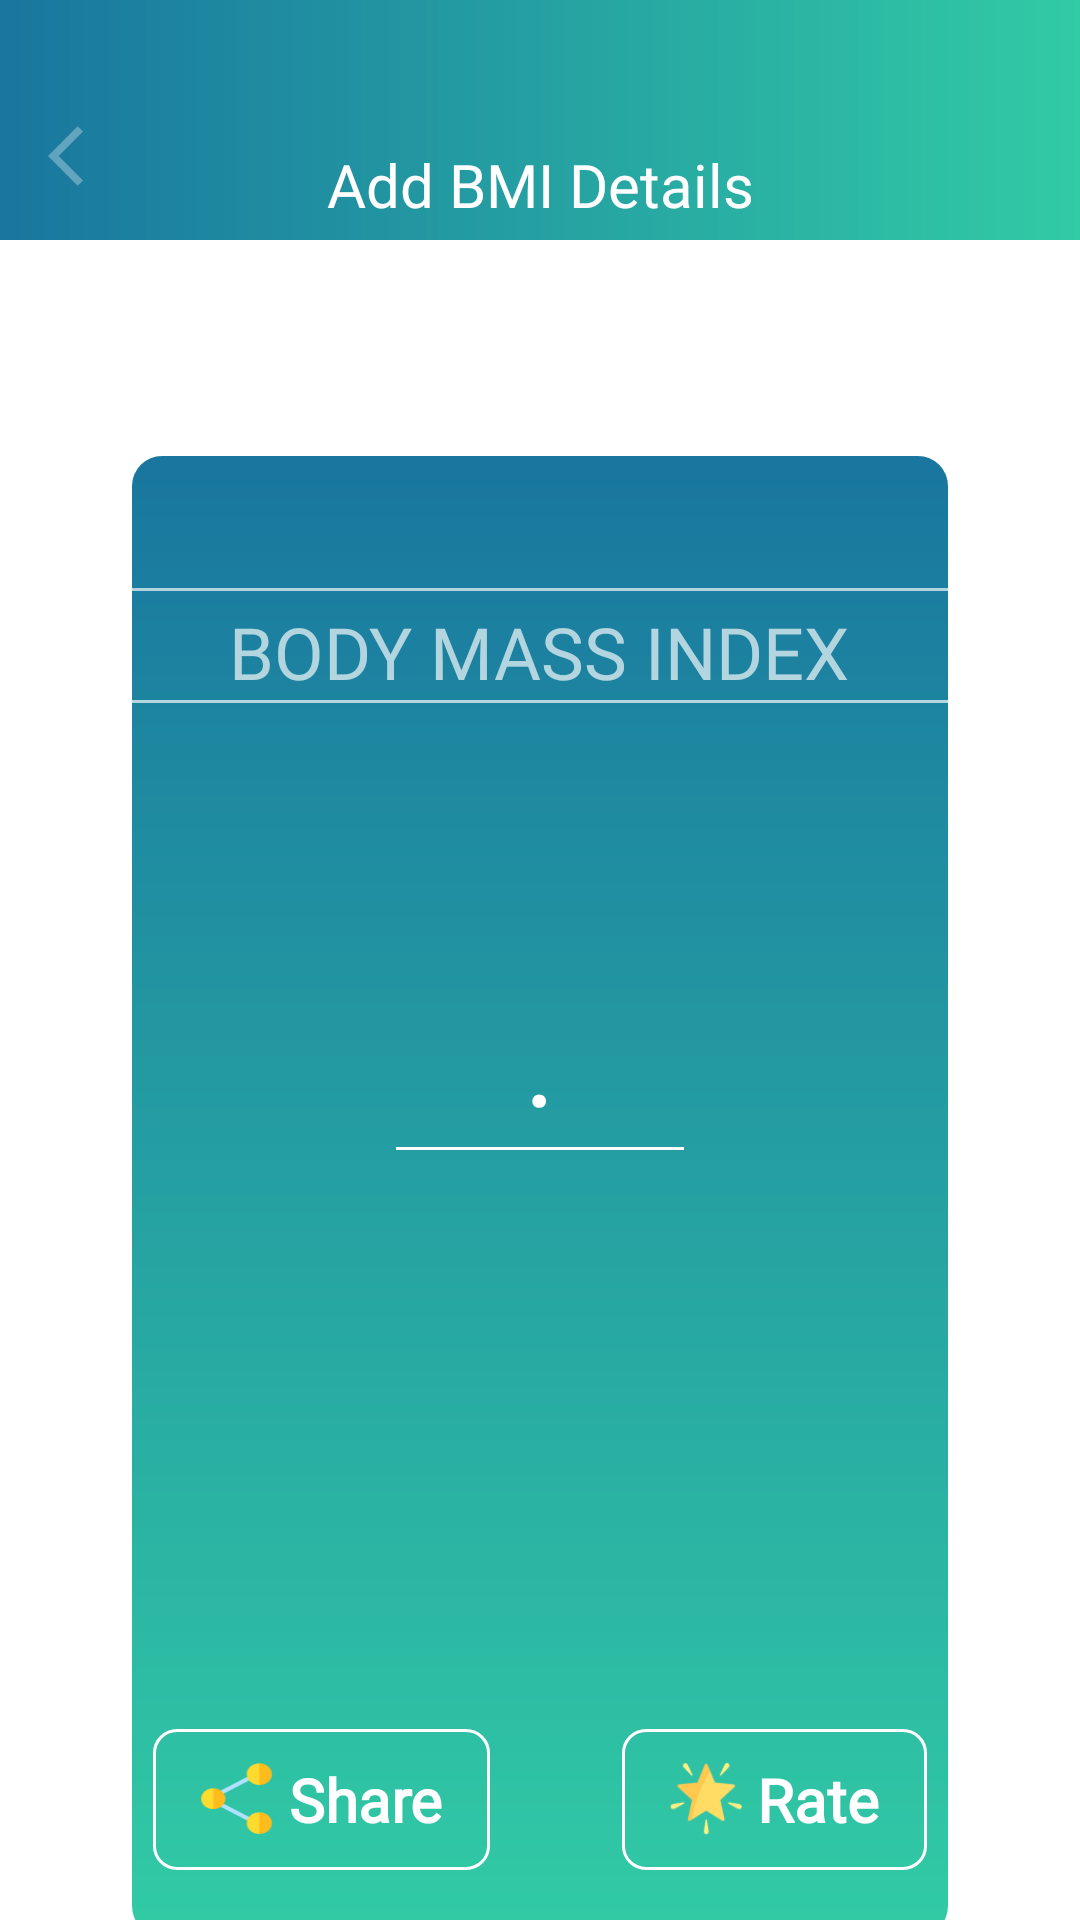

Write the Android layout XML for this screen, with the resource values it uses.
<!-- AndroidManifest.xml: application theme Theme.PatriceMulindi -->
<!-- res/layout/fragment_results.xml -->
<?xml version="1.0" encoding="utf-8"?>
<androidx.constraintlayout.widget.ConstraintLayout xmlns:android="http://schemas.android.com/apk/res/android"
    xmlns:app="http://schemas.android.com/apk/res-auto"
    xmlns:tools="http://schemas.android.com/tools"
    android:layout_width="match_parent"
    android:layout_height="match_parent"

    tools:context=".views.ResultsFragment">

    <LinearLayout
        android:id="@+id/appBarLayout2"
        android:layout_width="match_parent"
        android:layout_height="wrap_content"
        app:layout_constraintEnd_toEndOf="parent"
        app:layout_constraintStart_toStartOf="parent"
        app:layout_constraintTop_toTopOf="parent">

        <include layout="@layout/custom_toolbar" />
    </LinearLayout>


    <LinearLayout
        android:id="@+id/linearLayout"
        android:layout_width="match_parent"
        android:layout_height="wrap_content"
        android:layout_marginStart="@dimen/spacing_xmlarge"
        android:layout_marginTop="@dimen/spacing_xxmlarge"
        android:layout_marginEnd="@dimen/spacing_xmlarge"
        android:background="@drawable/card_gradient"
        android:orientation="vertical"
        app:layout_constraintEnd_toEndOf="parent"
        app:layout_constraintHorizontal_bias="0.0"
        app:layout_constraintStart_toStartOf="parent"
        app:layout_constraintTop_toBottomOf="@+id/appBarLayout2">

        <com.google.android.material.divider.MaterialDivider
            android:layout_width="match_parent"
            android:layout_height="wrap_content"
            android:layout_marginTop="@dimen/spacing_xmlarge"
            app:dividerColor="@color/divider_color" />


        <TextView
            android:id="@+id/BMI_title"
            android:layout_width="wrap_content"
            android:layout_height="wrap_content"
            android:layout_gravity="top|center_horizontal"
            android:layout_marginTop="@dimen/spacing_small"
            android:fontFamily="@font/raleway"
            android:text="@string/body_mass_index"
            android:textColor="@color/divider_color"
            android:textSize="@dimen/text_size_medium"
            android:textStyle="normal" />

        <com.google.android.material.divider.MaterialDivider
            android:layout_width="match_parent"
            android:layout_height="wrap_content"
            app:dividerColor="@color/divider_color" />

        <LinearLayout
            android:layout_width="wrap_content"
            android:layout_height="@dimen/spacing_xxxmlarge"
            android:layout_gravity="center|center_horizontal"
            android:layout_marginTop="@dimen/spacing_xxxlarge"
            android:orientation="horizontal">

            <TextView
                android:id="@+id/BMI_result_whole_num"
                android:layout_width="wrap_content"
                android:layout_height="wrap_content"
                android:layout_gravity="start|bottom"
                android:fontFamily="@font/poppins"
                android:textColor="@color/white"
                android:textSize="@dimen/text_size_xlarge"
                android:textStyle="normal"
                tools:text="@string/eighteen" />

            <TextView
                android:layout_width="wrap_content"
                android:layout_height="wrap_content"
                android:layout_gravity="bottom|center_horizontal"
                android:fontFamily="@font/poppins"
                android:text="@string/dot"
                android:textColor="@color/white"
                android:textSize="@dimen/text_size_xmlarge"
                android:textStyle="normal" />

            <TextView
                android:id="@+id/BMI_result_rem_num"
                android:layout_width="wrap_content"
                android:layout_height="wrap_content"
                android:layout_gravity="bottom|center_horizontal"
                android:fontFamily="@font/poppins"
                android:textColor="@color/white"
                android:textSize="@dimen/text_size_xxmlarge"
                android:textStyle="normal"
                tools:text="@string/sixty_four" />
        </LinearLayout>

        <com.google.android.material.divider.MaterialDivider
            android:layout_width="match_parent"
            android:layout_height="wrap_content"
            android:layout_marginStart="@dimen/spacing_xxxmlarge"
            android:layout_marginEnd="@dimen/spacing_xxxmlarge"
            app:dividerColor="@color/white" />

        <TextView
            android:id="@+id/txt_vw_name_rate"
            android:layout_width="wrap_content"
            android:layout_height="wrap_content"
            android:layout_gravity="bottom|center_horizontal"
            android:layout_marginTop="@dimen/spacing_xxxlarge"
            android:fontFamily="@font/poppins"
            android:textColor="@color/white"
            android:textSize="@dimen/text_size_xsmall"
            android:textStyle="bold"
            tools:text="@string/greetings" />

        <TextView
            android:id="@+id/txt_vw_BMI_info"
            android:layout_width="wrap_content"
            android:layout_height="wrap_content"
            android:layout_gravity="bottom|center_horizontal"
            android:layout_marginTop="@dimen/spacing_middle"
            android:fontFamily="@font/raleway"
            android:textColor="@color/white"
            android:textSize="@dimen/text_size_xsmall"
            android:textStyle="normal"
            tools:text="@string/bmi_range" />

        <TextView
            android:id="@+id/txt_vw_ponderal_index"
            android:layout_width="wrap_content"
            android:layout_height="wrap_content"
            android:layout_gravity="bottom|center_horizontal"
            android:layout_marginTop="@dimen/spacing_xmedium"
            android:fontFamily="@font/raleway"
            android:textColor="@color/white"
            android:textSize="@dimen/text_size_xsmall"
            android:textStyle="normal"
            tools:text="@string/ponderal_index" />

        <LinearLayout
            android:layout_width="wrap_content"
            android:layout_height="wrap_content"
            android:layout_gravity="bottom|center_horizontal"
            android:layout_marginTop="@dimen/spacing_xmlarge"
            android:layout_marginBottom="@dimen/spacing_large"
            android:orientation="horizontal">

            <com.google.android.material.button.MaterialButton
                android:id="@+id/share_btn"
                style="@style/Widget.MaterialComponents.Button.OutlinedButton"
                android:layout_width="wrap_content"
                android:layout_height="wrap_content"
                android:layout_gravity="start|center_horizontal"
                android:fontFamily="@font/raleway"
                android:paddingStart="@dimen/spacing_large"
                android:paddingTop="@dimen/spacing_middle"
                android:paddingEnd="@dimen/spacing_large"
                android:paddingBottom="@dimen/spacing_middle"
                android:text="@string/share"
                android:textAllCaps="false"
                android:textAppearance="@style/TextAppearance.AppCompat.Small"
                android:textColor="@color/white"
                android:textSize="@dimen/text_size_small"
                android:textStyle="bold"
                android:theme="@style/Theme.MaterialComponents.Light"
                app:cornerRadius="@dimen/spacing_xmedium"
                app:icon="@drawable/share"
                app:iconGravity="textStart"
                app:iconPadding="@dimen/spacing_medium"
                app:iconSize="@dimen/spacing_mxlarge"
                app:iconTint="@null"
                app:strokeColor="@color/white" />

            <com.google.android.material.button.MaterialButton
                android:id="@+id/rate_btn"
                style="@style/Widget.MaterialComponents.Button.OutlinedButton"
                android:layout_width="wrap_content"
                android:layout_height="wrap_content"
                android:layout_gravity="end|center_horizontal"
                android:layout_marginStart="@dimen/spacing_xmlarge"
                android:fontFamily="@font/raleway"
                android:paddingStart="@dimen/spacing_large"
                android:paddingTop="@dimen/spacing_middle"
                android:paddingEnd="@dimen/spacing_large"
                android:paddingBottom="@dimen/spacing_middle"
                android:text="@string/rate"
                android:textAllCaps="false"
                android:textAppearance="@style/TextAppearance.AppCompat.Medium"
                android:textColor="@color/white"
                android:textSize="@dimen/text_size_small"
                android:textStyle="bold"
                android:theme="@style/Theme.MaterialComponents.Light"
                app:cornerRadius="@dimen/spacing_xmedium"
                app:icon="@drawable/star"
                app:iconGravity="textStart"
                app:iconPadding="@dimen/spacing_medium"
                app:iconSize="@dimen/spacing_mxlarge"
                app:iconTint="@null"
                app:strokeColor="@color/white" />
        </LinearLayout>
    </LinearLayout>

    <FrameLayout
        android:id="@+id/native_ad"
        android:layout_width="match_parent"
        android:layout_height="@dimen/ad_banner_height"
        android:layout_marginStart="@dimen/spacing_xmedium"
        android:layout_marginTop="@dimen/spacing_xmedium"
        android:layout_marginEnd="@dimen/spacing_xmedium"
        android:layout_marginBottom="@dimen/spacing_mxlarge"
        app:layout_constraintBottom_toBottomOf="parent"
        app:layout_constraintEnd_toEndOf="parent"
        app:layout_constraintStart_toStartOf="parent" />
</androidx.constraintlayout.widget.ConstraintLayout>
<!-- res/layout/custom_toolbar.xml (included above) -->
<?xml version="1.0" encoding="utf-8"?>
<LinearLayout xmlns:android="http://schemas.android.com/apk/res/android"
    xmlns:app="http://schemas.android.com/apk/res-auto"
    android:layout_width="match_parent"
    android:layout_height="@dimen/top_bar_height"
    android:background="@drawable/statusbar_gradient_bg_color"
    android:gravity="bottom"
    android:orientation="vertical">

    <com.google.android.material.appbar.MaterialToolbar
        android:id="@+id/tool_bar"
        android:layout_width="match_parent"
        android:layout_height="?actionBarSize"
        android:background="@null"
        app:navigationIcon="@drawable/ic_baseline_arrow_back_ios_24"
        app:title="@string/home_fg_title"
        app:titleCentered="true"
        app:titleMarginTop="@dimen/spacing_mxlarge"
        app:titleTextAppearance="@style/ToolbarTheme"
        app:titleTextColor="@color/white" />

</LinearLayout>
<!-- resources referenced by this layout -->
<resources>
  <color name="divider_color">#AAFFFFFF</color>
  <color name="white">#FFFFFFFF</color>
  <dimen name="ad_banner_height">170dp</dimen>
  <dimen name="spacing_large">16dp</dimen>
  <dimen name="spacing_medium">5dp</dimen>
  <dimen name="spacing_middle">10dp</dimen>
  <dimen name="spacing_mxlarge">24dp</dimen>
  <dimen name="spacing_small">4dp</dimen>
  <dimen name="spacing_xmedium">8dp</dimen>
  <dimen name="spacing_xmlarge">44dp</dimen>
  <dimen name="spacing_xxmlarge">72dp</dimen>
  <dimen name="spacing_xxxlarge">60dp</dimen>
  <dimen name="spacing_xxxmlarge">88dp</dimen>
  <dimen name="text_size_medium">24sp</dimen>
  <dimen name="text_size_small">20sp</dimen>
  <dimen name="text_size_xlarge">80sp</dimen>
  <dimen name="text_size_xmlarge">40sp</dimen>
  <dimen name="text_size_xsmall">16sp</dimen>
  <dimen name="text_size_xxmlarge">48sp</dimen>
  <dimen name="top_bar_height">80dp</dimen>
  <!-- drawable card_gradient (drawable) -->
  <?xml version="1.0" encoding="utf-8"?>
  <shape xmlns:android="http://schemas.android.com/apk/res/android"
      android:shape="rectangle">
      <gradient
          android:startColor="@color/colorPrimary"
          android:endColor="@color/colorSecondary"
  
          android:angle="154"/>
      <corners
          android:radius="10dp"/>
  </shape>
  <!-- drawable ic_baseline_arrow_back_ios_24 (drawable) -->
  <vector android:alpha="0.31" android:height="24dp"
      android:tint="@android:color/white" android:viewportHeight="24"
      android:viewportWidth="24" android:width="24dp" xmlns:android="http://schemas.android.com/apk/res/android">
      <path android:fillColor="@android:color/white" android:pathData="M11.67,3.87L9.9,2.1 0,12l9.9,9.9 1.77,-1.77L3.54,12z"/>
  </vector>
  <!-- drawable share: webp bitmap (drawable, 1496 bytes) -->
  <!-- drawable star: png bitmap (drawable, 2798 bytes) -->
  <!-- drawable statusbar_gradient_bg_color (drawable) -->
  <?xml version="1.0" encoding="utf-8"?>
  <shape xmlns:android="http://schemas.android.com/apk/res/android"
      android:shape="rectangle">
      <gradient
          android:startColor="#19769F"
          android:endColor="#31CBA5"
          android:angle="0"/>
      <corners
          android:radius="0dp"/>
  </shape>
  <string name="bmi_range">Normal BMI range: 18.5kg/m2 – 25kg/m2</string>
  <string name="body_mass_index">BODY MASS INDEX</string>
  <string name="dot">.</string>
  <string name="eighteen">18</string>
  <string name="greetings">HELLO OLIVIA, YOU ARE NORMAL</string>
  <string name="home_fg_title">Add BMI Details</string>
  <string name="ponderal_index">Ponderal Index: 10kg/m3</string>
  <string name="rate">Rate</string>
  <string name="share">Share</string>
  <string name="sixty_four">64</string>
  <style name="ToolbarTheme">
          <item name="android:textSize">20sp</item>
          <item name="android:textStyle">normal</item>
          <item name="android:fontFamily">@font/raleway</item>
      </style>
  <style name="Theme.PatriceMulindi" parent="Theme.MaterialComponents.DayNight.NoActionBar">
          
          <item name="android:windowTranslucentStatus">true</item>
      </style>
  <color name="colorPrimary">#19769F</color>
  <color name="colorSecondary">#31CBA5</color>
</resources>
